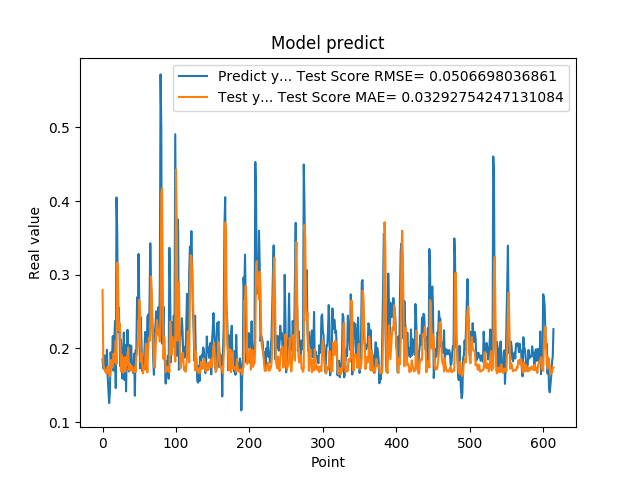

The data file committed next to this chart (first rows):
1.850019842386245450e-01, 2.791431708070128415e-01
1.727939993143081387e-01, 1.794146714367968187e-01
1.761609017848968506e-01, 1.742464500124877302e-01
1.905422955751419345e-01, 1.695299744921717755e-01
1.684180349111557007e-01, 1.703177426379489934e-01
1.689333617687225342e-01, 1.661276415636050163e-01
1.980420649051666537e-01, 1.668342670857398125e-01
1.612316220998764038e-01, 1.752588389074783704e-01
1.442013978958130160e-01, 1.693780691296368768e-01
1.259213238954544067e-01, 1.655142108416570168e-01
1.400409787893295288e-01, 1.626755045283901913e-01
1.946723610162734708e-01, 1.669727257134277776e-01
1.781254708766936978e-01, 1.843535075141938817e-01
1.895092576742171964e-01, 1.748532201623644589e-01
2.166133970022201261e-01, 1.740287941037129971e-01
1.696722060441970548e-01, 1.930629111394540076e-01
2.109026014804839810e-01, 1.816282944850086956e-01
2.371999472379684448e-01, 1.926960724703619121e-01
1.463003754615783414e-01, 2.105667242223260849e-01
4.047906100749969482e-01, 1.785502402404348932e-01
3.577617108821868896e-01, 3.162754491033641369e-01
2.219824343919754028e-01, 3.039576247547237098e-01
2.553716301918030340e-01, 2.246547684141692591e-01
2.273367345333099365e-01, 2.346383981575627664e-01
1.758806854486465454e-01, 2.230601830046760881e-01
2.118712961673736850e-01, 1.690556865601653136e-01
1.948491036891937256e-01, 1.908578530471017054e-01
1.590297073125839233e-01, 1.873739543534612140e-01
1.815824955701828280e-01, 1.671457599814856476e-01
2.216224968433380127e-01, 1.797010147983232609e-01
1.570345163345336914e-01, 1.879019396435641087e-01
2.048864960670471191e-01, 1.686831046070093043e-01
1.417246013879776001e-01, 1.877394703529955133e-01
1.926406770944595614e-01, 1.769785014893726083e-01
2.252101451158524115e-01, 1.931539338884342150e-01
1.820016801357269287e-01, 2.010136139551922385e-01
1.686857044696807861e-01, 1.726736367180652376e-01
2.045876085758208673e-01, 1.695645487147531272e-01
1.815108954906463901e-01, 1.769605693963061110e-01
2.036586105823516846e-01, 1.700848708778400220e-01
1.731049269437789917e-01, 1.764021499904948054e-01
1.787570714950561523e-01, 1.695325771214888921e-01
1.665375530719757080e-01, 1.702725228465665763e-01
1.929849982261657437e-01, 1.676572652642641104e-01
1.356869190931320190e-01, 1.747797918118134397e-01
1.972582042217254639e-01, 1.678214185473048681e-01
1.961945891380310059e-01, 1.913638990717839716e-01
2.692976891994476318e-01, 1.916217742870981178e-01
2.406771630048752109e-01, 2.107838781023214370e-01
3.281686902046204168e-01, 2.052127475470900408e-01
2.625965774059296209e-01, 2.658388931846067949e-01
1.727855503559112271e-01, 2.466544357434939383e-01
2.426082938909530362e-01, 1.817842654304251127e-01
2.097309380769729892e-01, 1.934103460983396527e-01
1.691226661205291470e-01, 1.813006710800540433e-01
1.770704984664917270e-01, 1.661622724309722576e-01
1.755136996507644653e-01, 1.724612643332602835e-01
1.939594447612762451e-01, 1.717443992346535941e-01
2.223779261112213135e-01, 1.799932445348247922e-01
1.937792897224426825e-01, 2.062943207327265494e-01
1.706998199224472046e-01, 1.910641900587762287e-01
... 554 more rows
